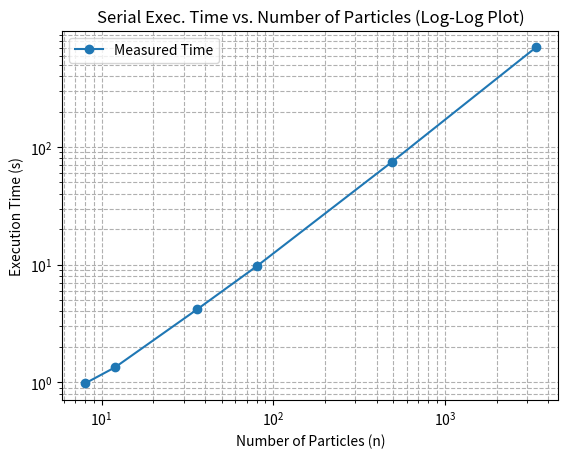

Python code for this plot:
import numpy as np
import matplotlib.pyplot as plt

# Data input (number of particles and execution time)
n_particles = np.array([8, 12, 36, 80, 490, 3380])
# exec_time_parallel = np.array([2.03082, 2.05755, 2.90341, 4.08241, 15.3324, 127.358])
exec_time_serial = np.array([0.975238, 1.34032, 4.16485, 9.68295, 74.7066, 703.801])

# Create log-log plot using the data
plt.figure()

# Plot log-log data
plt.loglog(n_particles, exec_time_serial, 'o-', label='Measured Time')

# Labeling the plot
plt.xlabel('Number of Particles (n)')
plt.ylabel('Execution Time (s)')
plt.title('Serial Exec. Time vs. Number of Particles (Log-Log Plot)')
plt.legend()
plt.grid(True, which="both", ls="--")

# Save the plot
plt.savefig('serial_particle_time_graph.png')

# Show the plot
plt.show()
